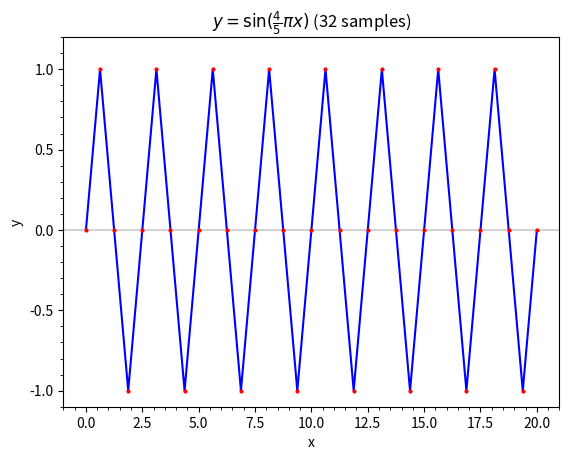

Here is the Python script that generated this plot:
# nyquist_known.ipynb
# Cell 1

%matplotlib widget

import matplotlib.pyplot as plt
import numpy as np
from matplotlib.ticker import AutoMinorLocator


def plot(ax, num_samples):
    a = 0
    b = 20

    x = np.linspace(a, b, num_samples + 1)
    y = np.sin(4 / 5 * np.pi * x)

    ax.set_title(r"$y = \sin(\frac{4}{5} \pi x )$" f" ({num_samples} samples)")
    ax.set_xlabel("x")
    ax.set_ylabel("y")
    ax.set_ylim(-1.1, 1.2)

    ax.axhline(y=0.0, color="lightgray")

    ax.plot(
        x,
        y,
        color="blue",
        linestyle="solid",
        marker="o",
        markerfacecolor="red",
        markersize=2,
        markeredgecolor="red",
    )

    ax.xaxis.set_minor_locator(AutoMinorLocator())
    ax.yaxis.set_minor_locator(AutoMinorLocator())


def plot_samples(num_samples):
    plt.close("all")
    fig = plt.figure(" ")
    gs = fig.add_gridspec(1, 1)

    ax = fig.add_subplot(gs[0, 0])
    plot(ax, num_samples)

    plt.show()


plot_samples(num_samples=640)

# Cell 2

plot_samples(num_samples=15)

# Cell 3

plot_samples(num_samples=17)

# Cell 4

plot_samples(num_samples=16)

# Cell 5

plot_samples(num_samples=31)

# Cell 6

plot_samples(num_samples=33)

# Cell 7

plot_samples(num_samples=32)